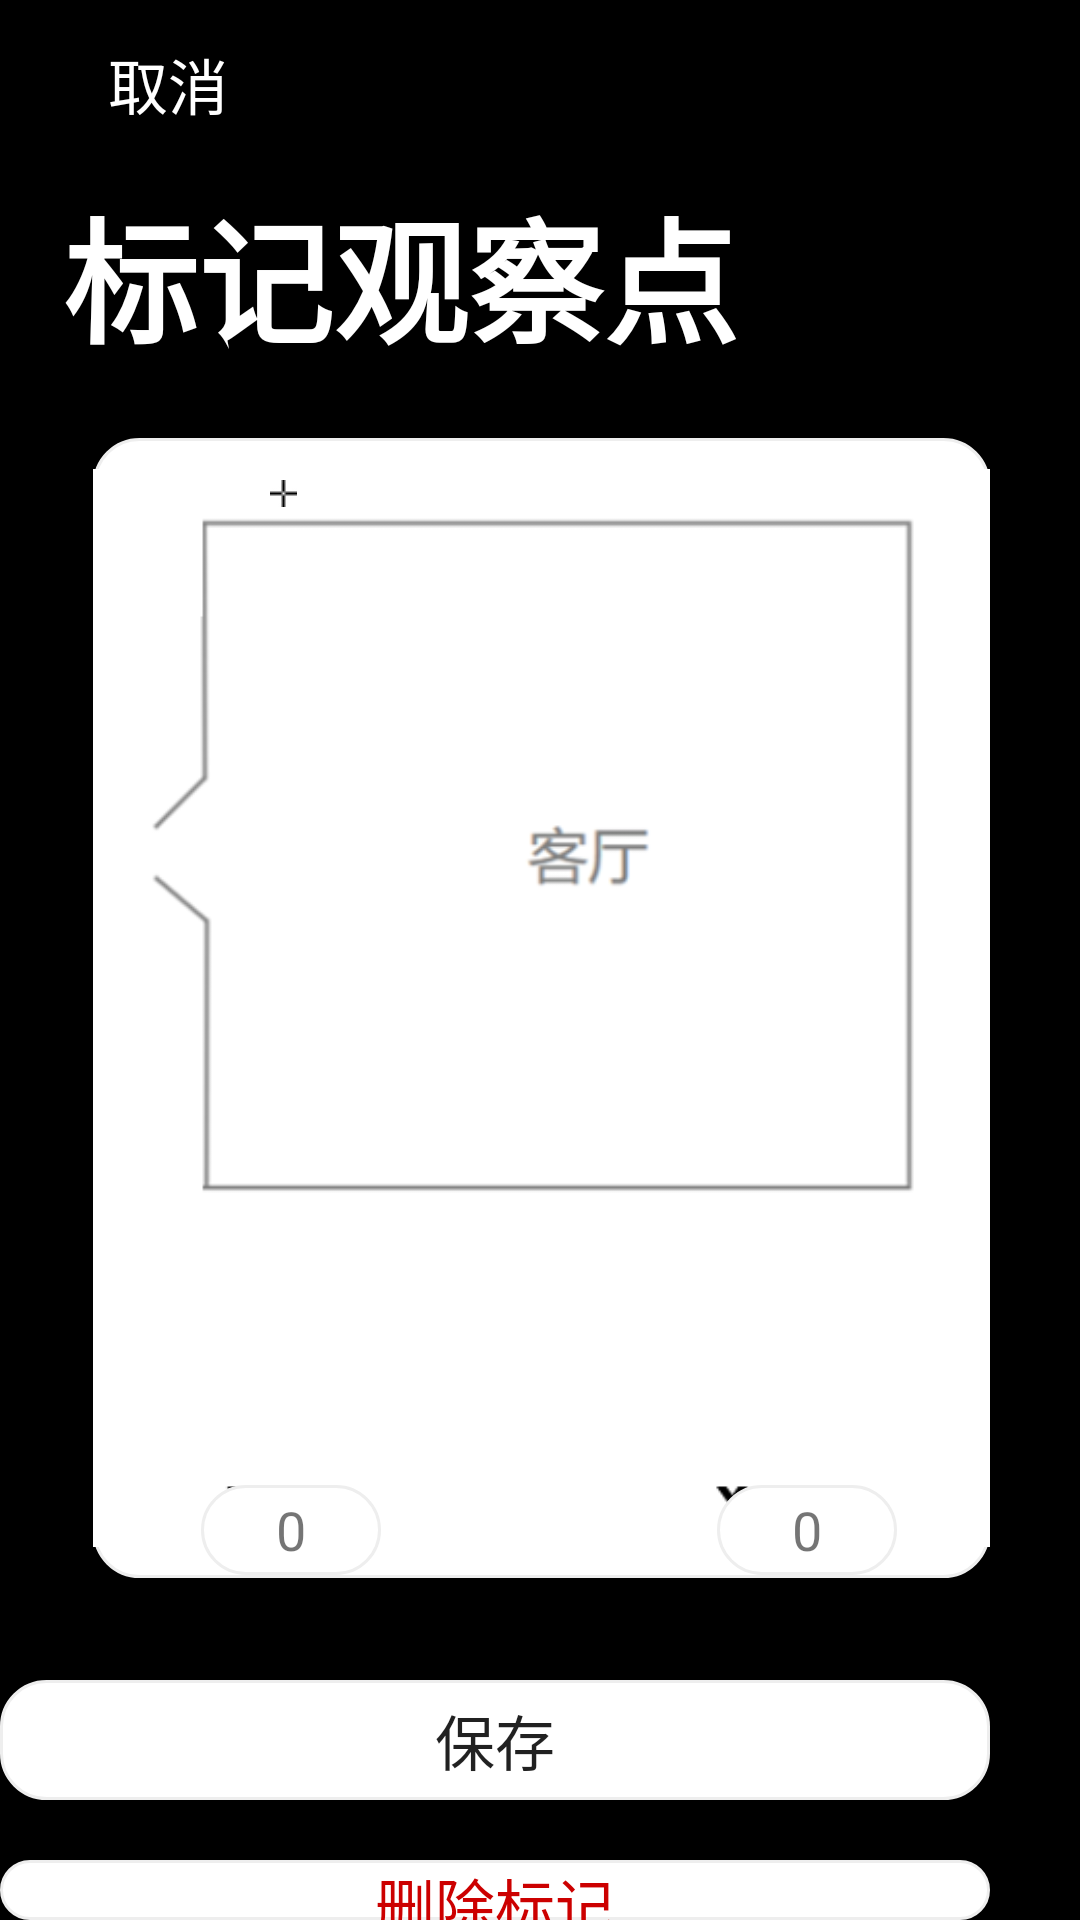

Produce the Android XML layout that renders to this screen, including the resource entries it uses.
<!-- AndroidManifest.xml: application theme Theme.Design.Light.NoActionBar -->
<!-- res/layout/activity_mark_new_observation_points.xml -->
<?xml version="1.0" encoding="utf-8"?>
<RelativeLayout
    xmlns:android="http://schemas.android.com/apk/res/android"
    xmlns:app="http://schemas.android.com/apk/res-auto"
    xmlns:tools="http://schemas.android.com/tools"
    android:layout_width="match_parent"
    android:layout_height="match_parent"
    android:background="@color/black"
    tools:context=".Mark_new_observation_points">

    <androidx.appcompat.widget.Toolbar
        android:layout_width="match_parent"
        android:layout_height="?attr/actionBarSize"
        android:background="@color/black"


        app:title="    取消"

        app:titleMarginStart="10dp"
        app:titleTextColor="@color/white"></androidx.appcompat.widget.Toolbar>

    <Button
        android:id="@+id/hiddenBack10"
        android:layout_width="wrap_content"
        android:layout_height="?attr/actionBarSize"
        android:alpha="0"
        android:onClick="destroyTheActivity"
        android:text="Button"
        android:visibility="visible"
        tools:visibility="visible" />

    <Button
        android:layout_width="20dp"
        android:layout_height="20dp"
        android:layout_alignParentTop="true"
        android:layout_alignParentEnd="true"
        android:layout_marginTop="18dp"
        android:layout_marginEnd="375dp"
        android:background="@drawable/ba"
        android:onClick="destroyTheActivity"></Button>

    <TextView
        android:layout_width="match_parent"
        android:layout_height="wrap_content"
        android:layout_alignParentStart="true"
        android:layout_alignParentTop="true"
        android:layout_marginStart="-2dp"
        android:textStyle="bold"

        android:layout_marginTop="59dp"
        android:text="  标记观察点"
        android:textColor="@color/white"
        android:textSize="45dp">
    </TextView>


    <ImageView
        android:id="@+id/mark_obz_background"
        android:layout_width="350dp"
        android:layout_height="380dp"
        android:layout_alignParentStart="true"
        android:layout_alignParentTop="true"
        android:layout_alignParentEnd="true"
        android:layout_marginStart="31dp"
        android:layout_marginTop="146dp"
        android:layout_marginEnd="30dp"
        android:background="@drawable/radius_border"
        android:scaleType="fitCenter"
        android:src="@drawable/img_10" />

    <TextView
        android:id="@+id/x_obzv_val"
        android:layout_width="60dp"
        android:layout_height="30dp"
        android:layout_alignParentTop="true"
        android:layout_alignParentEnd="true"
        android:layout_marginTop="495dp"
        android:layout_marginEnd="233dp"
        android:background="@drawable/radius_border"
        android:gravity="center"
        android:text="0"
        android:textSize="18dp"></TextView>

    <TextView
        android:id="@+id/y_obzv_val"
        android:layout_width="60dp"
        android:layout_height="30dp"
        android:layout_alignParentTop="true"
        android:layout_alignParentEnd="true"
        android:layout_marginTop="495dp"
        android:layout_marginEnd="61dp"
        android:background="@drawable/radius_border"
        android:gravity="center"
        android:text="0"
        android:textSize="18dp"></TextView>

    <Button

        android:layout_width="350dp"
        android:layout_height="40dp"
        android:layout_alignParentTop="true"
        android:layout_alignParentEnd="true"
        android:layout_marginTop="560dp"
        android:layout_marginEnd="30dp"
        android:background="@drawable/radius_border"
        android:text="保存"
        android:textSize="20dp">

    </Button>

    <ImageView
        android:id="@+id/cross_hair"
        android:layout_width="wrap_content"
        android:layout_height="wrap_content"
        android:layout_marginStart="90dp"
        android:layout_marginTop="160dp"
        app:srcCompat="@drawable/cross_hair" />

    <Button

        android:layout_width="350dp"
        android:layout_height="40dp"
        android:layout_alignParentTop="true"
        android:layout_alignParentEnd="true"
        android:layout_marginTop="620dp"
        android:layout_marginEnd="30dp"
        android:background="@drawable/radius_border"
        android:text="删除标记"
        android:textColor="@color/red"
        android:textSize="20dp">

    </Button>


</RelativeLayout>
<!-- resources referenced by this layout -->
<resources>
  <color name="black">#FF000000</color>
  <color name="red">#CC0000</color>
  <color name="white">#FFFFFFFF</color>
  <!-- drawable ba: png bitmap (drawable, 237 bytes) -->
  <!-- drawable cross_hair: png bitmap (drawable, 1471 bytes) -->
  <!-- drawable img_10: png bitmap (drawable, 7549 bytes) -->
  <!-- drawable radius_border (drawable) -->
  <?xml version="1.0" encoding="utf-8"?>
  <shape xmlns:android="http://schemas.android.com/apk/res/android">
      <solid android:color="@color/white"/>
      
      <corners
          android:topRightRadius="15dp"
          android:bottomRightRadius="15dp"
          android:bottomLeftRadius="15dp"
          android:topLeftRadius="15dp"/>
  
      <stroke android:width="1dp" android:color="#eeeeee"/>
  </shape>
</resources>
